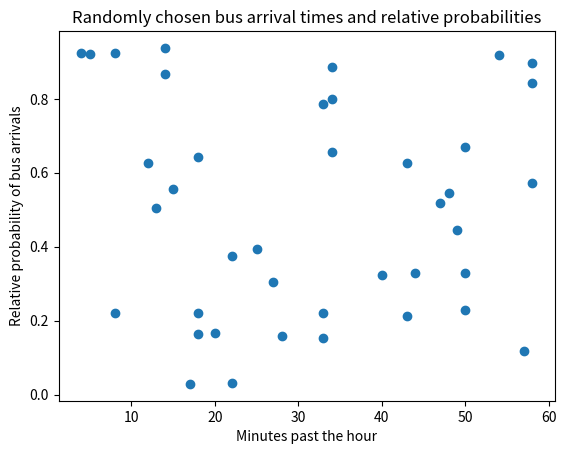

This chart was generated by the following Python code:
# Section: Further Scatter Plot Techniques With plt.scatter()

import random
import matplotlib.pyplot as plt
import numpy as np

n_buses = 40
bus_times = np.asarray([random.randint(0, 59) for _ in range(n_buses)])
bus_likelihood = np.asarray([random.random() for _ in range(n_buses)])

plt.scatter(x=bus_times, y=bus_likelihood)
plt.title("Randomly chosen bus arrival times and relative probabilities")
plt.ylabel("Relative probability of bus arrivals")
plt.xlabel("Minutes past the hour")
plt.show()
